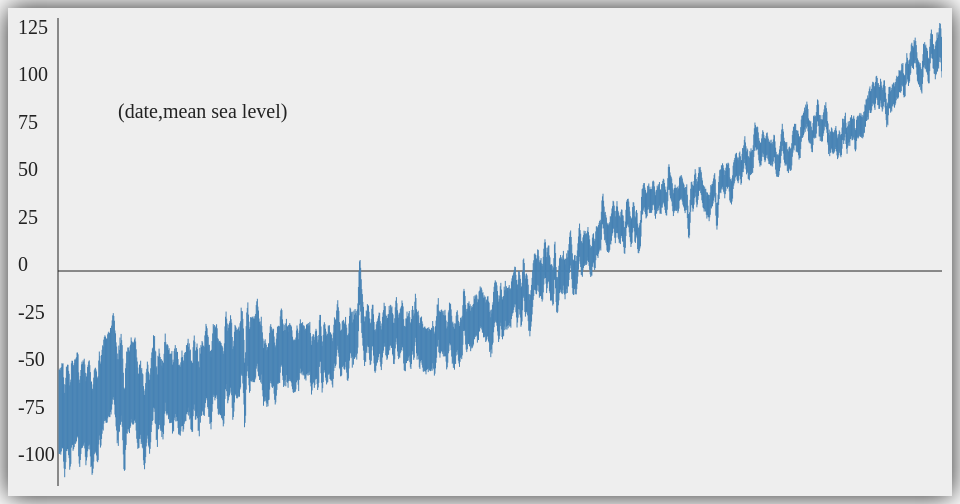
D3 v3 page, settled after 360 driven frames (6 s of simulated time); the page loaded 1 data file(s).


	var dataset = [];

	d3.csv("GMSL.csv", function(data) 
	{
		dataset=data
		for (var i = data.length - 1; i >= 0; i--) 
		{
			dataset[i]["year"] = +dataset[i]["year"]
			dataset[i]["GMSL"] = +dataset[i]["GMSL"]
			dataset[i]["error"] = +dataset[i]["error"]
		};
	});

	var w = window.innerWidth-100;
	var h=window.innerHeight-300;
	var svg = d3.select("#plot").append("svg:svg")
		.attr("width", w)
		.attr("height", h)
		.style("pointer-events", "all")
		.style("background-color",'#EEE')
		.on("mousemove",showVal)
		.on('load',plot);

	Xaxis()
	Yaxis()
	vals = [-100,-75,-50,-25,0,25,50,75,100,125]
	svg.selectAll("text")
		.data(vals)
		.enter()
		.append("text")
		.attr("x",-100)
		.attr("y",function(i){return(cy(i));})
		.text(function(i){return(i);})
		.attr("fill","#222")
		.attr("font-family","'Raleway', sans-serif;")
		.attr("font-size", "20px")
		.attr("text-anchor","right")
		.transition()
		.delay(function(i) { return i * 10; })
		.attr("x",0);

	function plot()
	{
		svg.selectAll("line")
		.data(dataset)
		.enter()
		.append("line")
		.attr("x1",function(d){return(cx(d["year"]));})
		.attr("x2",function(d){return(cx(d["year"]));})
		.attr("y1",function(d){return(cy(d["GMSL"])-radius(d)+h+200);})
		.attr("y2",function(d){return(cy(d["GMSL"])+radius(d)+h+200);})

		.attr("stroke","#4682B4")
		.transition()
		.delay(function(d, i) { return i * .5; })
		.attr("y1",function(d){return(cy(d["GMSL"])-radius(d));})
		.attr("y2",function(d){return(cy(d["GMSL"])+radius(d));})
	};
	function Xaxis()
	{
		svg.append("line")
		.attr("x1",40)
		.attr("x2",w+10)
		.attr("y1",cy(0))
		.attr("y2",cy(0))
		.attr("stroke","#222")
	};

	function Yaxis()
	{
		svg.append("line")
		.attr("x1",40)
		.attr("x2",40)
		.attr("y1",-10)
		.attr("y2",h+10)
		.attr("stroke","#222")
	};
	function slowDown(v)
	{
		val = window.setTimeout(function(){return(v)},200)
		return(val)
	};

	function cx(v)
	{
		var x = 40+(v-1870.0417)/(2001.9583-1870.0417)*(w-40);
		return(x)
	};

	function cy(v)
	{
		var y = (-(h-50)*((v+100)/(220))+(h-25));
		return(y)
	};
	function radius(d)
	{		
		var r = (h-50)*d["error"]/220;
		return(r)
	};
	svg.append("text")
		.attr("x",100)
		.attr("y",100)
		.attr('id','point')
		.text("(date,mean sea level)")
		.attr("fill","#222")
		.attr("font-family","'Raleway', sans-serif;")
		.attr("font-size", "20px")
		.attr("text-anchor","right");

	function showVal()
	{
		plot()
		m = d3.mouse(this);
		if (m[0]>40)
		{
		year = (m[0] - 40)/(w - 40)*(2001.9583 - 1870.0417) + 1870.0417
		for (var i = dataset.length - 1; i >= 0; i--) 
		{
			y = dataset[i]["year"]
			if (Math.abs(year-y)<.05)
			{
				disp_y = (y-1970)*3.171*Math.pow(10,10)
				d = new Date(disp_y)
				date = d.toDateString()
				console.log(date)
				day = date.substring(0,3)
				dayN = date.substring(8,10);
				date = date.replace(dayN,"")
				console.log(date)
				date = date.replace(day,"")
				console.log(date)

				
				d3.select("#point")
				.text(date+' , '+String(dataset[i]["GMSL"])+'\xB1'+String(dataset[i]["error"])+' mm')
			}
		};
		};

		
	};



### data: GMSL.csv
year, GMSL, error
1870, -75.61, 22.19
1870, -75.68, 22.19
1870, -74.13, 22.19
1870, -74.06, 22.19
1870, -73.23, 22.19
1870, -74.47, 22.19
1871, -72.76, 22.19
1871, -70.71, 22.19
1871, -71.18, 22.19
1871, -70.77, 22.19
1871, -78.15, 22.19
1871, -81.73, 22.19
1871, -86.35, 22.19
1871, -82.06, 22.19
1871, -78.42, 22.19
1871, -72.57, 22.19
1871, -72.59, 22.19
1871, -71.52, 22.19
1872, -71.57, 22.19
1872, -74.75, 22.19
1872, -76.29, 22.19
1872, -82.41, 22.19
1872, -80.74, 22.19
1872, -79.35, 22.19
1872, -70.77, 22.19
1872, -69.31, 22.10
1872, -69.43, 22.10
1872, -72.52, 22.10
1872, -71.64, 22.10
1872, -70.57, 22.10
1873, -68.65, 22.10
1873, -68.91, 22.10
1873, -68.18, 22.10
1873, -67.50, 22.10
1873, -65.06, 22.10
1873, -65.06, 22.10
1873, -65.93, 22.10
1873, -75.45, 22.10
1873, -79.28, 22.10
1873, -81.03, 22.10
1873, -77.37, 22.10
1873, -74.21, 22.10
1874, -71.23, 22.10
1874, -69.82, 22.10
1874, -70.94, 22.10
1874, -69.11, 22.10
1874, -69.90, 22.10
1874, -68.27, 22.10
1874, -71.27, 22.10
1874, -75.70, 22.10
1874, -80.13, 22.10
1874, -77.63, 22.10
1874, -75.97, 22.10
1874, -72.70, 22.19
1875, -71.57, 22.19
1875, -69.80, 22.19
1875, -69.24, 22.19
1875, -71.77, 22.19
1875, -75.43, 22.19
1875, -81.00, 22.19
... 1,524 more rows